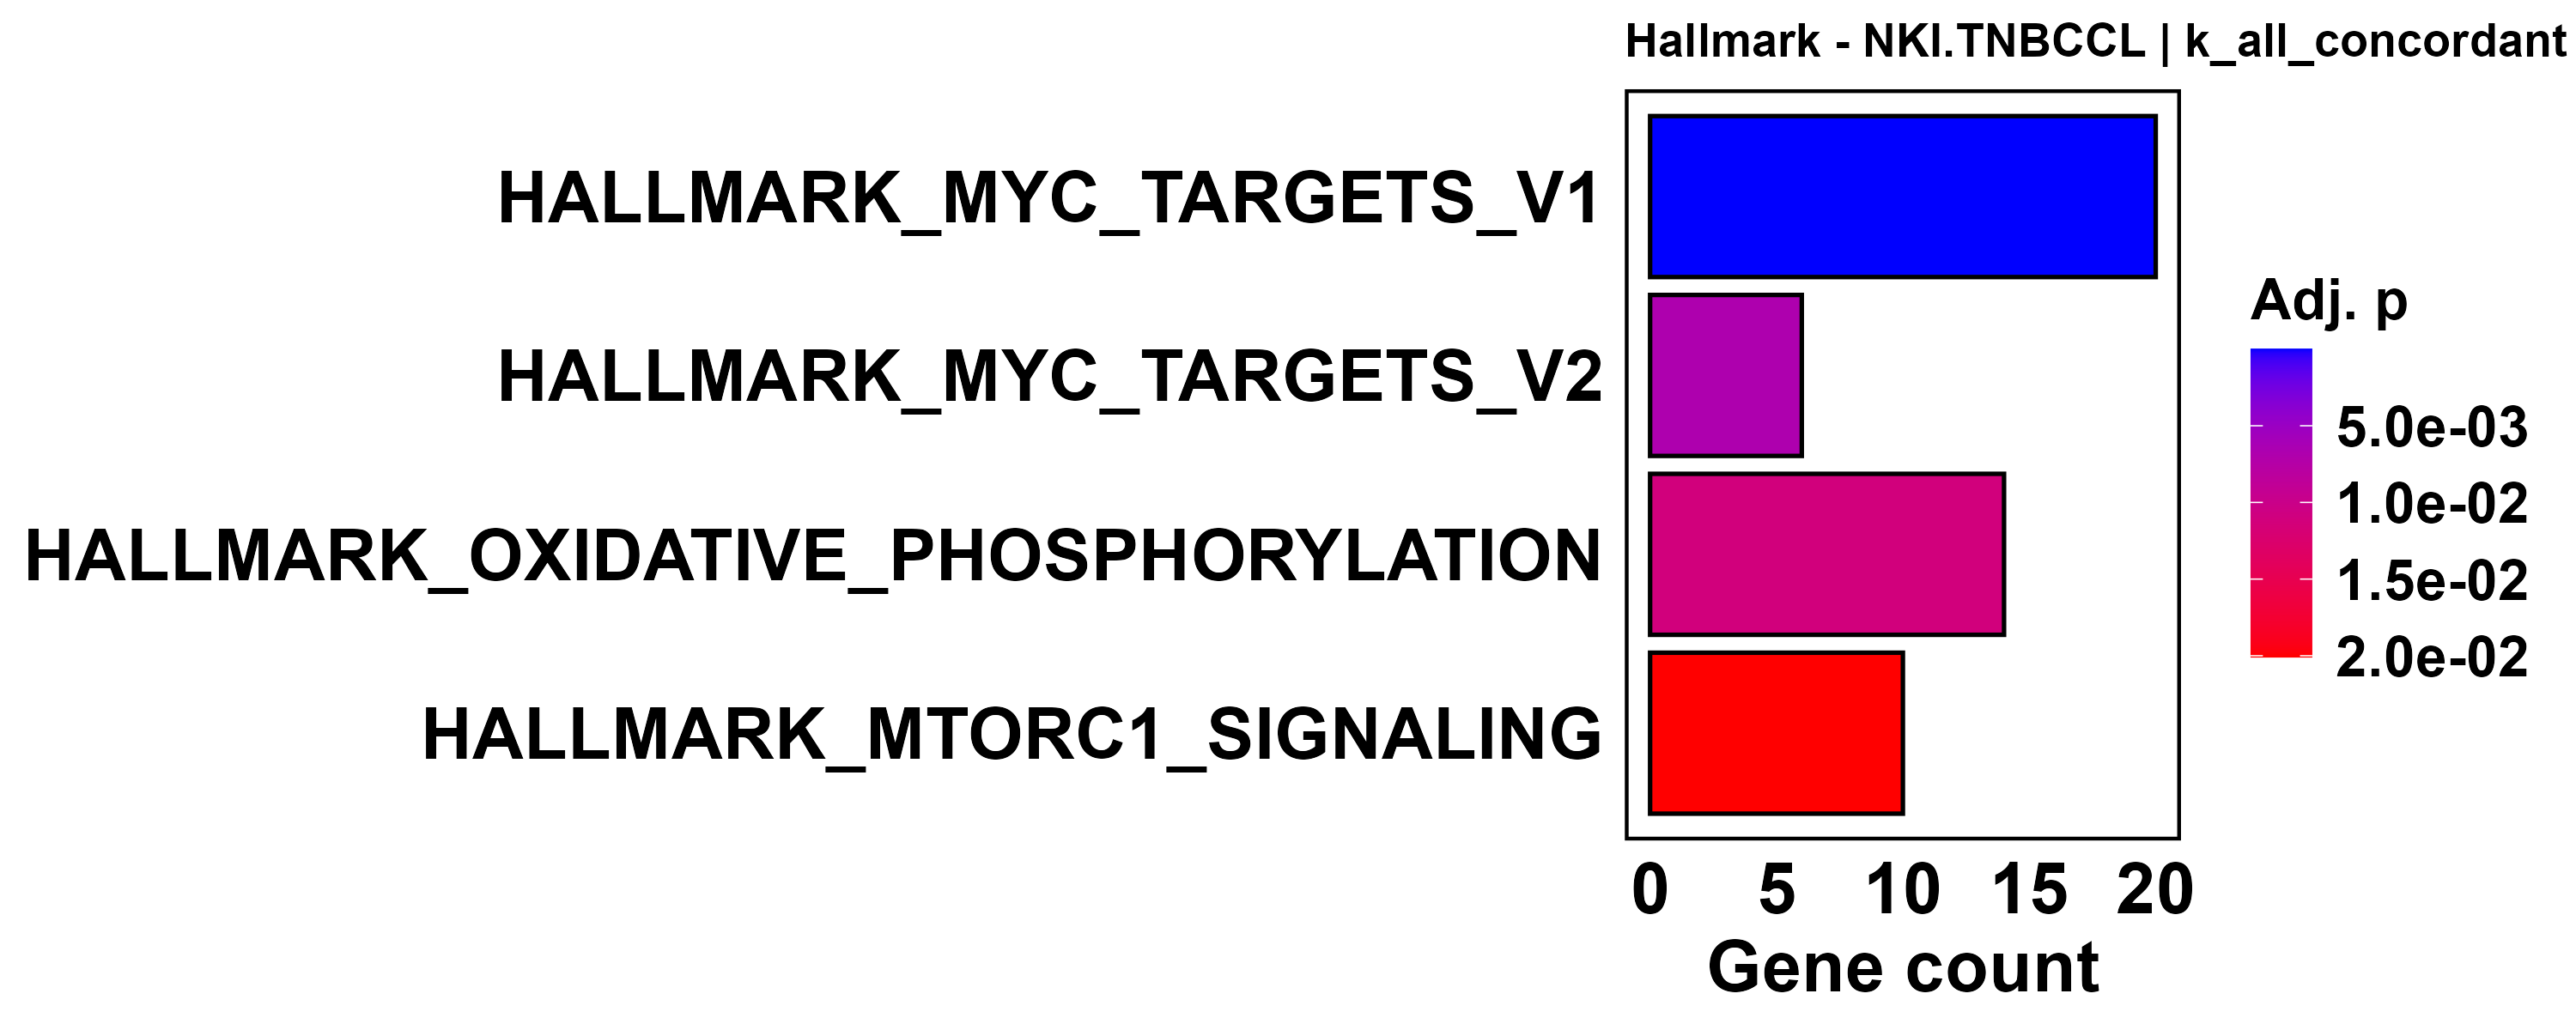

Source data for this figure (header and first rows):
ID, Description, GeneRatio, BgRatio, RichFactor, FoldEnrichment, zScore, pvalue, p.adjust, qvalue, geneID, Count
HALLMARK_MYC_TARGETS_V1, HALLMARK_MYC_TARGETS_V1, 20/76, 55/945, 0.3636, 4.522, 7.954, 6.15602966342028e-10, 2.0930500855629e-08, 1.87920905514935e-08, YWHAE/PSMD14/LDHA/VDAC1/NPM1/COPS5/PHB2/…, 20
HALLMARK_MYC_TARGETS_V2, HALLMARK_MYC_TARGETS_V2, 6/76, 14/945, 0.4286, 5.329, 4.823, 0.000398, 0.006767, 0.006075, IMP4/NPM1/PRMT3/HSPD1/CBX3/TBRG4, 6
HALLMARK_OXIDATIVE_PHOSPHORYLATION, HALLMARK_OXIDATIVE_PHOSPHORYLATION, 14/76, 72/945, 0.1944, 2.418, 3.7, 0.0009799, 0.01111, 0.009971, ATP5F1C/LDHA/VDAC1/PHB2/NDUFV2/VDAC2/ATP…, 14
HALLMARK_MTORC1_SIGNALING, HALLMARK_MTORC1_SIGNALING, 10/76, 46/945, 0.2174, 2.703, 3.5, 0.002363, 0.02008, 0.01803, PSMD14/LDHA/COPS5/TCEA1/ENO1/HSPD1/GMPS/…, 10
HALLMARK_GLYCOLYSIS, HALLMARK_GLYCOLYSIS, 7/76, 35/945, 0.2, 2.487, 2.649, 0.01762, 0.1198, 0.1076, LDHA/GFUS/ENO1/GALK1/PGK1/DEPDC1/SLC37A4, 7
HALLMARK_HYPOXIA, HALLMARK_HYPOXIA, 6/76, 43/945, 0.1395, 1.735, 1.458, 0.1234, 0.6995, 0.628, LDHA/ENO1/GALK1/PGK1/TPD52/SLC37A4, 6
HALLMARK_UNFOLDED_PROTEIN_RESPONSE, HALLMARK_UNFOLDED_PROTEIN_RESPONSE, 4/76, 27/945, 0.1481, 1.842, 1.312, 0.1654, 0.8034, 0.7213, YIF1A/PAIP1/YWHAZ/NPM1, 4
HALLMARK_FATTY_ACID_METABOLISM, HALLMARK_FATTY_ACID_METABOLISM, 4/76, 30/945, 0.1333, 1.658, 1.082, 0.2162, 0.8876, 0.7969, NTHL1/LDHA/SMS/PCBD1, 4
HALLMARK_PROTEIN_SECRETION, HALLMARK_PROTEIN_SECRETION, 3/76, 21/945, 0.1429, 1.776, 1.063, 0.2349, 0.8876, 0.7969, TPD52/RAB2A/TOM1L1, 3
HALLMARK_WNT_BETA_CATENIN_SIGNALING, HALLMARK_WNT_BETA_CATENIN_SIGNALING, 1/76, 5/945, 0.2, 2.487, 0.9853, 0.343, 0.9928, 0.8914, HDAC2, 1
HALLMARK_PANCREAS_BETA_CELLS, HALLMARK_PANCREAS_BETA_CELLS, 1/76, 7/945, 0.1429, 1.776, 0.6094, 0.445, 0.9928, 0.8914, ELP4, 1
HALLMARK_MITOTIC_SPINDLE, HALLMARK_MITOTIC_SPINDLE, 4/76, 43/945, 0.09302, 1.157, 0.3108, 0.4604, 0.9928, 0.8914, YWHAE/BUB1/LRPPRC/ECT2, 4
HALLMARK_ALLOGRAFT_REJECTION, HALLMARK_ALLOGRAFT_REJECTION, 5/76, 56/945, 0.08929, 1.11, 0.2513, 0.4751, 0.9928, 0.8914, NPM1/EIF5A/MRPL3/DARS1/TPD52, 5
HALLMARK_E2F_TARGETS, HALLMARK_E2F_TARGETS, 6/76, 70/945, 0.08571, 1.066, 0.1691, 0.5014, 0.9928, 0.8914, HMGA1/PAICS/TUBB/DIAPH3/DEPDC1/TBRG4, 6
HALLMARK_ANDROGEN_RESPONSE, HALLMARK_ANDROGEN_RESPONSE, 2/76, 26/945, 0.07692, 0.9565, -0.06652, 0.6337, 0.9928, 0.8914, SMS/TPD52, 2
HALLMARK_HEME_METABOLISM, HALLMARK_HEME_METABOLISM, 2/76, 30/945, 0.06667, 0.8289, -0.2814, 0.7118, 0.9928, 0.8914, TCEA1/GMPS, 2
HALLMARK_MYOGENESIS, HALLMARK_MYOGENESIS, 2/76, 30/945, 0.06667, 0.8289, -0.2814, 0.7118, 0.9928, 0.8914, TPM3/SYNGR2, 2
HALLMARK_BILE_ACID_METABOLISM, HALLMARK_BILE_ACID_METABOLISM, 1/76, 16/945, 0.0625, 0.7771, -0.2657, 0.7415, 0.9928, 0.8914, SLC35B2, 1
HALLMARK_CHOLESTEROL_HOMEOSTASIS, HALLMARK_CHOLESTEROL_HOMEOSTASIS, 1/76, 16/945, 0.0625, 0.7771, -0.2657, 0.7415, 0.9928, 0.8914, ACTG1, 1
HALLMARK_PEROXISOME, HALLMARK_PEROXISOME, 1/76, 16/945, 0.0625, 0.7771, -0.2657, 0.7415, 0.9928, 0.8914, SLC35B2, 1
HALLMARK_UV_RESPONSE_UP, HALLMARK_UV_RESPONSE_UP, 2/76, 35/945, 0.05714, 0.7105, -0.5158, 0.7897, 0.9928, 0.8914, E2F5/PPAT, 2
HALLMARK_G2M_CHECKPOINT, HALLMARK_G2M_CHECKPOINT, 3/76, 51/945, 0.05882, 0.7314, -0.5829, 0.7965, 0.9928, 0.8914, HMGA1/BUB1/MNAT1, 3
HALLMARK_SPERMATOGENESIS, HALLMARK_SPERMATOGENESIS, 1/76, 20/945, 0.05, 0.6217, -0.5054, 0.8163, 0.9928, 0.8914, BUB1, 1
HALLMARK_APOPTOSIS, HALLMARK_APOPTOSIS, 2/76, 40/945, 0.05, 0.6217, -0.7226, 0.8487, 0.9928, 0.8914, DAP3/VDAC2, 2
HALLMARK_PI3K_AKT_MTOR_SIGNALING, HALLMARK_PI3K_AKT_MTOR_SIGNALING, 1/76, 23/945, 0.04348, 0.5406, -0.6593, 0.858, 0.9928, 0.8914, MAPKAP1, 1
HALLMARK_APICAL_JUNCTION, HALLMARK_APICAL_JUNCTION, 2/76, 41/945, 0.04878, 0.6065, -0.7613, 0.8585, 0.9928, 0.8914, CDK8/ACTG1, 2
HALLMARK_ADIPOGENESIS, HALLMARK_ADIPOGENESIS, 2/76, 42/945, 0.04762, 0.5921, -0.7993, 0.8678, 0.9928, 0.8914, ATP5PO/MTCH2, 2
HALLMARK_XENOBIOTIC_METABOLISM, HALLMARK_XENOBIOTIC_METABOLISM, 2/76, 44/945, 0.04545, 0.5652, -0.8731, 0.8847, 0.9928, 0.8914, PYCR1/ASL, 2
HALLMARK_DNA_REPAIR, HALLMARK_DNA_REPAIR, 2/76, 48/945, 0.04167, 0.5181, -1.013, 0.9128, 0.9928, 0.8914, POLR2I/DDB1, 2
HALLMARK_COAGULATION, HALLMARK_COAGULATION, 1/76, 33/945, 0.0303, 0.3768, -1.077, 0.9402, 0.9928, 0.8914, PREP, 1
HALLMARK_ESTROGEN_RESPONSE_EARLY, HALLMARK_ESTROGEN_RESPONSE_EARLY, 1/76, 35/945, 0.02857, 0.3553, -1.149, 0.9498, 0.9928, 0.8914, ASB13, 1
HALLMARK_COMPLEMENT, HALLMARK_COMPLEMENT, 1/76, 45/945, 0.02222, 0.2763, -1.47, 0.9791, 0.9928, 0.8914, PREP, 1
HALLMARK_ESTROGEN_RESPONSE_LATE, HALLMARK_ESTROGEN_RESPONSE_LATE, 1/76, 47/945, 0.02128, 0.2646, -1.529, 0.9825, 0.9928, 0.8914, GFUS, 1
HALLMARK_IL2_STAT5_SIGNALING, HALLMARK_IL2_STAT5_SIGNALING, 1/76, 57/945, 0.01754, 0.2181, -1.8, 0.9928, 0.9928, 0.8914, SYNGR2, 1
